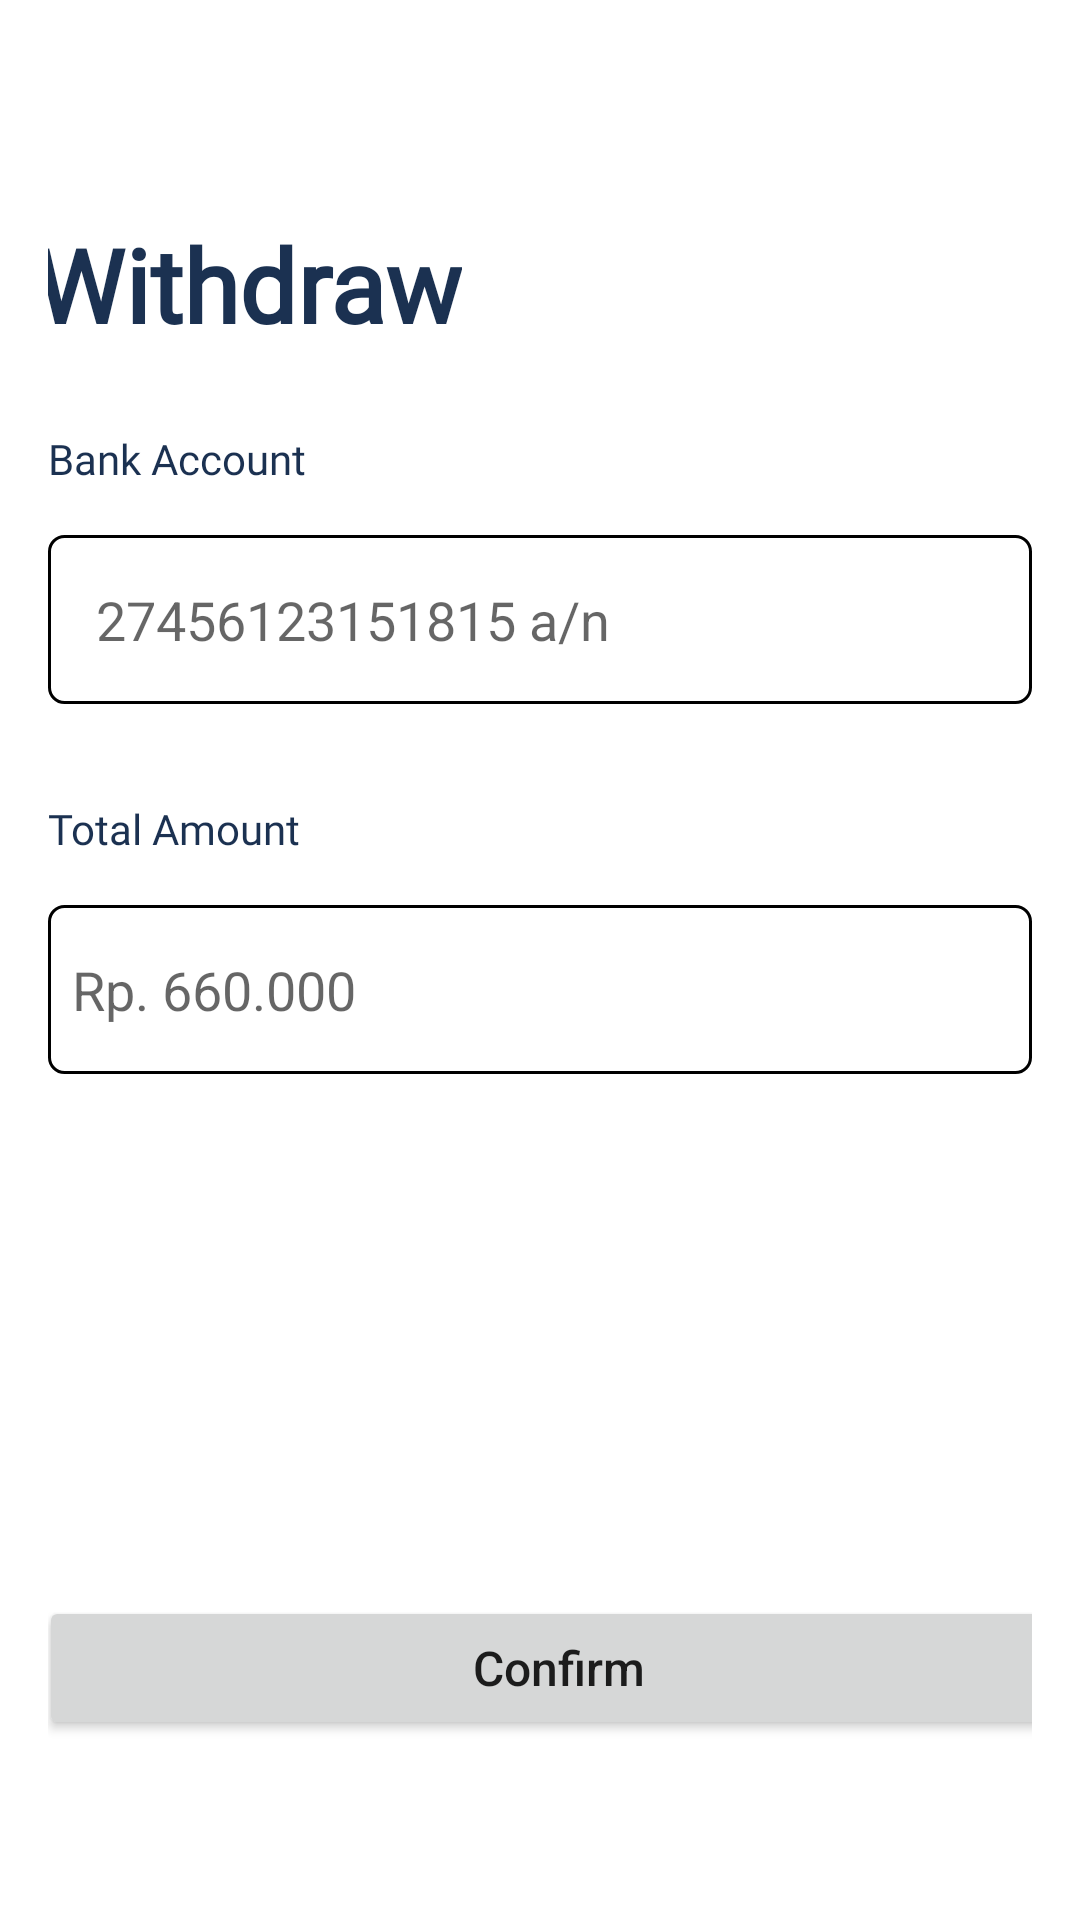

Layout XML and referenced resources for this Android screen:
<!-- AndroidManifest.xml: application theme Theme.Elevate.NoActionBar -->
<!-- res/layout/fragment_withdrawn.xml -->
<?xml version="1.0" encoding="utf-8"?>
<androidx.constraintlayout.widget.ConstraintLayout xmlns:android="http://schemas.android.com/apk/res/android"
    xmlns:tools="http://schemas.android.com/tools"
    xmlns:app="http://schemas.android.com/apk/res-auto"
    android:layout_width="match_parent"
    android:layout_height="match_parent"
    android:padding="@dimen/activity_vertical_margin"
    tools:context=".ui.dashboard.profile.saldo.WithdrawnFragment">

    <TextView
        android:id="@+id/textView3"
        android:layout_width="wrap_content"
        android:layout_height="wrap_content"
        android:layout_marginStart="32dp"
        android:layout_marginTop="56dp"
        android:layout_marginEnd="227dp"
        android:layout_marginBottom="26dp"
        android:fontFamily="@font/kanit_bold"
        android:text="@string/withdraw"
        android:textColor="@color/OnSecondary"
        android:textSize="34sp"
        android:textStyle="bold"
        app:layout_constraintBottom_toTopOf="@+id/textView2"
        app:layout_constraintEnd_toEndOf="parent"
        app:layout_constraintStart_toStartOf="parent"
        app:layout_constraintTop_toTopOf="parent" />

    <TextView
        android:id="@+id/textView2"
        android:layout_width="match_parent"
        android:layout_height="wrap_content"
        android:layout_marginTop="26dp"
        android:fontFamily="@font/kanit_bold"
        android:text="@string/bank_account"
        android:textColor="@color/OnSecondary"
        android:textSize="14sp"
        app:layout_constraintStart_toStartOf="parent"
        app:layout_constraintTop_toBottomOf="@+id/textView3" />

    <TextView
        android:id="@+id/textView7"
        android:layout_width="match_parent"
        android:layout_height="wrap_content"
        android:layout_marginTop="32dp"
        android:fontFamily="@font/kanit_bold"
        android:text="@string/total_amount"
        android:textColor="@color/OnSecondary"
        android:textSize="14sp"
        app:layout_constraintStart_toStartOf="@+id/editText"
        app:layout_constraintTop_toBottomOf="@+id/editText" />

    <EditText
        android:id="@+id/editText"
        android:layout_width="match_parent"
        android:layout_height="wrap_content"

        android:layout_marginTop="16dp"
        android:background="@drawable/roundimageblack"
        android:hint="@string/bank_id"
        android:inputType="number"
        android:padding="16dp"
        android:textColor="@color/black"
        app:layout_constraintStart_toStartOf="@+id/textView2"
        app:layout_constraintTop_toBottomOf="@+id/textView2"
        tools:ignore="Autofill,RtlSymmetry" />

    <EditText
        android:id="@+id/TotalAmountInput"
        android:layout_width="match_parent"
        android:layout_height="wrap_content"
        android:layout_marginTop="16dp"
        android:background="@drawable/roundimageblack"
        android:hint="@string/rp_660_000"
        android:inputType="text"
        android:padding="16dp"
        android:paddingStart="8dp"
        android:textColor="@color/black"
        app:layout_constraintStart_toStartOf="@+id/textView7"
        app:layout_constraintTop_toBottomOf="@+id/textView7"
        tools:ignore="Autofill,RtlSymmetry" />

    <Button
        android:id="@+id/button"
        android:layout_width="347dp"
        android:layout_height="wrap_content"
        android:layout_marginStart="38dp"
        android:layout_marginTop="163dp"
        android:layout_marginEnd="26dp"
        android:layout_marginBottom="33dp"
        android:text="@string/confirm"
        android:textAllCaps="false"
        android:textSize="16sp"
        app:layout_constraintBottom_toBottomOf="parent"
        app:layout_constraintEnd_toEndOf="parent"
        app:layout_constraintStart_toStartOf="parent"
        app:layout_constraintTop_toBottomOf="@+id/TotalAmountInput" />

</androidx.constraintlayout.widget.ConstraintLayout>
<!-- resources referenced by this layout -->
<resources>
  <color name="OnSecondary">#1B3151</color>
  <color name="black">#FF000000</color>
  <dimen name="activity_vertical_margin">16dp</dimen>
  <!-- drawable roundimageblack (drawable) -->
  <?xml version="1.0" encoding="utf-8"?>
  <shape xmlns:android="http://schemas.android.com/apk/res/android"
      android:shape="rectangle"
      >
  
      <stroke
          android:width="1dp"
          android:color="@color/black" />
      <corners
          android:radius="5dp"/>
  
  </shape>
  <string name="bank_account">Bank Account</string>
  <string name="bank_id">27456123151815 a/n</string>
  <string name="confirm">Confirm</string>
  <string name="rp_660_000">Rp. 660.000</string>
  <string name="total_amount">Total Amount</string>
  <string name="withdraw">Withdraw</string>
  <style name="Theme.Elevate.NoActionBar">
          <item name="windowActionBar">false</item>
          <item name="windowNoTitle">true</item>
      </style>
</resources>
